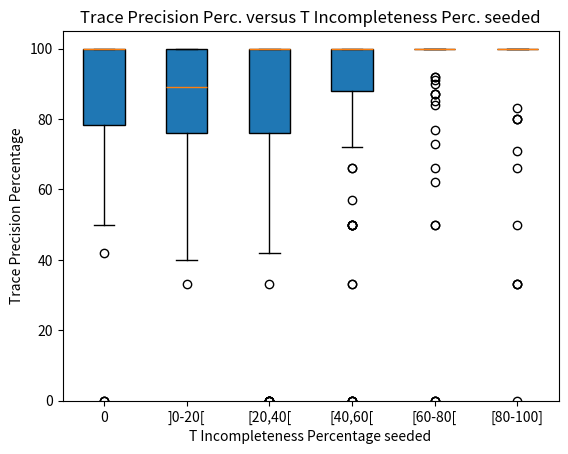

Here is the Python script that generated this plot: (Note: this script raises an exception after producing the figure.)
import matplotlib.pyplot as plt

value1=[83, 100, 76, 0, 83, 92, 95, 66, 83, 66, 84, 100, 50, 100, 100, 100, 100, 100, 100, 100, 100, 100, 50, 75, 100, 100, 100, 100, 100, 100, 100, 100, 100, 100, 0, 100, 100, 100, 100, 100, 100, 100, 100, 93, 80, 75, 42, 93, 82, 100, 70, 64, 79, 100, 100, 66, 0, 85, 60, 100, ]
value2=[66, 83, 66, 80, 92, 64, 100, 83, 50, 66, 50, 76, 83, 92, 100, 95, 76, 82, 83, 71, 100, 100, 100, 100, 100, 100, 75, 100, 100, 100, 100, 50, 100, 100, 50, 100, 100, 100, 100, 100, 100, 100, 100, 100, 100, 100, 50, 100, 100, 80, 82, 100, 88, 40, 80, 33, 93, 85, 66, 100, 87, 70, 100, 78, 64, 100, 82, 100, 90, 61, 80, 93, 77, 93, 80, 100, 60, 85, 75, 85, ]
value3=[82, 100, 0, 100, 69, 80, 100, 100, 50, 100, 100, 100, 100, 50, 66, 50, 80, 0, 80, 50, 80, 100, 100, 66, 100, 100, 100, 100, 100, 100, 100, 0, 100, 100, 100, 100, 100, 100, 100, 100, 0, 100, 100, 100, 100, 100, 100, 100, 0, 100, 100, 100, 100, 100, 100, 100, 100, 100, 100, 100, 100, 0, 100, 100, 100, 100, 100, 100, 100, 100, 100, 100, 100, 100, 100, 100, 100, 0, 100, 100, 77, 50, 72, 62, 50, 88, 73, 55, 84, 100, 100, 66, 92, 100, 86, 50, 92, 86, 81, 66, 100, 73, 42, 100, 100, 95, 85, 82, 78, 92, 100, 100, 92, 100, 84, 100, 80, 33, 0, 100, 66, 71, 66, 0, ]
value4=[100, 90, 88, 100, 50, 83, 94, 50, 0, 88, 77, 0, 82, 88, 66, 100, 100, 0, 94, 50, 83, 72, 90, 100, 100, 100, 0, 57, 81, 100, 100, 100, 100, 0, 100, 100, 100, 100, 100, 100, 100, 100, 100, 100, 100, 100, 100, 100, 100, 100, 100, 100, 100, 100, 100, 100, 100, 100, 100, 100, 100, 100, 100, 100, 100, 100, 100, 100, 100, 100, 100, 100, 100, 100, 100, 100, 100, 100, 100, 100, 0, 100, 100, 100, 100, 100, 100, 100, 100, 100, 100, 100, 100, 100, 100, 100, 100, 100, 100, 100, 86, 77, 94, 95, 72, 33, 100, 66, 100, 50, 33, 75, 84, 100, 76, 50, 92, 100, 50, 100, ]
value5=[100, 100, 100, 100, 100, 85, 100, 100, 100, 66, 62, 100, 100, 100, 100, 0, 100, 100, 100, 100, 100, 100, 100, 0, 100, 100, 100, 100, 100, 100, 100, 100, 100, 100, 100, 100, 100, 100, 100, 100, 100, 100, 100, 0, 100, 100, 100, 100, 100, 100, 100, 100, 100, 100, 100, 100, 87, 100, 77, 100, 84, 100, 73, 87, 90, 91, 87, 50, 100, 92, 92, 100, 0, 50, 100, 100, 100, 100, ]
value6=[100, 100, 100, 80, 100, 100, 100, 100, 100, 100, 80, 100, 100, 83, 100, 100, 100, 100, 100, 100, 100, 100, 100, 100, 100, 0, 100, 100, 100, 100, 100, 100, 100, 100, 100, 100, 100, 66, 100, 80, 33, 33, 100, 100, 100, 100, 71, 33, 50, 100, ]

box_plot_data=[value1,value2,value3,value4, value5, value6]
plt.boxplot(box_plot_data,patch_artist=True,labels=['0',']0-20[','[20,40[','[40,60[','[60-80[', '[80-100]'])
#T->E INCOMPLETENESS 
plt.title('Trace Precision Perc. versus T Incompleteness Perc. seeded')
plt.ylim(0, 105)
plt.xlabel('T Incompleteness Percentage seeded')
plt.ylabel('Trace Precision Percentage')
plt.savefig('./BoxPlotsPaper2IncompletenessSeedingOldFormulas/TracePrecisionVsTIncompleteness')
plt.show()

value1=[100, 100, 99, 100,  100, 99, 99, 98, 99, 99, 100, 99, 100, 99, 99,  99, 100, 100, 100, 100, 100, 100, 100, 98,  96, 100,  100, 100, 100, 100, 100, 100, 100, 97, 97, 100, 100, 100, 100,  100, 100, 100, 98, 100,  98, 100, 100, 100,  100, 100, 98, 98,  100,  100, 97, 96, 97, 98, 100,  100,  99, 100, 100, 100,  100,  100, 100, 100, 99,  100,  100, 96,  100,  100,  96,  100,  100,  100,  89,  96, 85, 96,  100,  100, 89, ]
value2=[99, 99, 100, 99, 99, 99, 99, 100, 99, 100, 99, 99, 99, 99, 99, 98, 99, 99, 99,  99, 99, 100, 100, 100, 100, 97, 100,  96, 100, 100, 100, 100, 100, 100, 100, 98, 100, 97, 100, 100, 100, 100, 100, 100, 100, 100, 100, 98, 100, 100, 100, 97, 100, 100, 97, 96, 98, 96, 97, 98, 100, 100, 98, 100, 100, 98, 100, 100, 98, 100, 97, 100, 100, 98, 100, 97, 100, 100, 96, 85, 96, 85, ]
value3=[99,  99, 100, 100, 98, 99, 99, 100, 100, 99,  99, 100, 98, 100, 100, 100,  99, 100, 99,  99, 100, 100,  99, 100,  100, 99, 100, 100, 99, 100,  99,  99,  100, 98, 100,  100, 100, 100, 100, 97, 97, 100,  100, 100,  98, 100, 98, 100, 100, 97, 97, 100, 100, 98, 98,  96, 100,  100,  100, 100, 98,  98, 100, 100, 100,  100, 98, 100, 100, 100, 97, 100, 100,  100, 100, 100, 100,  97, 97, 100, 100, 100, 100, 100, 100, 100, 100,  96, 100, 100,  100, 100, 98,  100,  98, 100, 100, 100, 100, 100, 100, 100, 100, 98, 96,  100, 100, 99, 99, 97, 100, 100, 99, 100, 100, 100, 97, 100, 99, 99, 98, 98,  100, 99, 99, 98, 97, 96, 97, 100, 98, 98, 99, 97, 97, 100,  100, 99, 97, 100, 99, 99,  97, 85, 96,  100,  96, 93,  89,  96,  89, 89, 93,  96,  96, 85,  96,  89,  91, 93, 96,  91,  96,  96,  100, ]
value4=[ 99, 99,  99,  99, 99, 99, 99, 99, 98, 98, 99, 100, 99, 98, 100, 99, 98, 99, 99, 100, 100, 98, 99, 99,  100, 98, 99, 99, 100,  100, 99, 100, 99, 99, 100, 100, 100, 100,  100,  98,  96, 100, 100, 100, 97,  100,  98, 100, 100, 100,  98, 100,  100, 100,  100, 100, 100,  100, 100,  100, 100,  98, 100, 100,  100, 100, 100, 100,  100, 100,  100, 100,  100, 100, 100,  100,  100, 100, 100,  100, 100,  100, 100, 100, 100,  100,  98,  100, 100, 97,  100, 100,  98, 100, 100, 100, 100, 100,  100, 98,  96, 100, 100, 100, 100, 98, 100, 100, 100, 100, 100, 100, 97, 97, 100, 100, 100, 100, 100, 100, 100, 100, 97,  100, 100, 100, 100,  100,  96, 100, 100, 100, 98, 100,  100, 98, 98, 98, 98, 97, 96, 100, 99, 99,  100, 99, 96, 99, 98, 100, 97, 96, 98,  91,  97,  91,  97, 93,  100,  100,  97,  96,  100,  96, 93,  96,  100,  89,  97,  90,  100,  89,  96,  100,  97, 81,  97,  96,  90,  91,  97, ]
value5=[100, 98, 100, 99, 100,  99,  100, 99,  99, 98,  99,  98,  99, 100,  99, 99, 98, 99,  99,  99, 100, 99, 99,  100, 99,  98, 100, 98, 100,  99, 99, 99,  99, 100, 100, 100, 100,  100, 100, 100, 100, 100,  100,  100,  98,  100,  96, 100, 100,  100,  100, 100,  100, 100, 100, 100, 100, 100,  97,  100,  100,  100, 100,  100, 100, 100,  100, 100,  97,  100, 100,  100,  98, 100, 100,  100, 100,  100,  100,  98,  100,  100, 100,  98,  100, 98,  96,  100, 100, 100,  100,  100,  100,  98,  98,  100, 100, 100, 100, 100, 100,  100,  100,  100,  100, 97,  100,  100, 100,  98, 100, 97,  100,  100, 99, 97, 97,  100, 97, 96, 99,  100, 98,  100, 98, 98, 98, 95, 100,  100, 98, 98, 100,  100, 96,  100,  100,  90,  100, 85,  97, 80, 90,  81,  100,  96,  100, 93,  93,  100,  90,  100,  97,  100,  100,  97,  100,  93, 90, ]
value6=[ 100, 98,  100, 99, 100, 98,  99,  100, 99,  97,  100,  100, 99, 99,  100,  99, 100,  99,  100,  100, 99, 99,  98,  99,  100, 99,  99,  99,  100,  100,  99,  100, 99,  99,  100,  99, 99,  100, 98,  100,  100, 100,  100,  100, 100,  100, 100,  100, 100, 100, 100, 100,  100, 100, 100,  100,  100,  100,  100,  97,  100,  100,  96,  100,  100,  100, 100, 100,  96, 100,  100,  100, 100, 100,  100,  100, 100, 100,  100,  100,  100,  100,  100,  100,  100, 100, 100,  100,  97,  100,  100,  100, 100,  100,  98,  100, 100, 97,  100, 100,  98,  100,  100,  100,  99, 98,  100,  100, 97,  100,  99, 100,  100,  100,  100,  99, 98,  100,  99,  100,  100,  95,  100,  99, 98,  100,  100,  100,  99, 100, 98,  100,  100,  100,  99,  100,  100,  100,  95,  95,  100,  99, 100,  100,  100,  100, 96,  100,  99, 100,  100,  100,  100, 96,  100,  99,  98,  99,  100,  100,  100,  99, 98,  100,  100,  93,  100,  100,  90,  100,  100,  100,  100,  100,  100,  100,  100,  100,  90,  100,  100,  93,  100,  100, 75,  90,  100,  100,  100,  100,  100, 81,  93, ]

box_plot_data=[value1,value2,value3,value4, value5, value6]
plt.boxplot(box_plot_data,patch_artist=True,labels=['0',']0-20[','[20,40[','[40,60[','[60-80[', '[80-100]'])
#T->E INCOMPLETENESS 
plt.title('NoTrace Precision Perc. versus T Incompleteness Perc. seeded')
plt.ylim(0, 105)
plt.xlabel('T Incompleteness Percentage seeded')
plt.ylabel('NoTrace Precision Percentage')
plt.savefig('./BoxPlotsPaper2IncompletenessSeedingOldFormulas/NoTracePrecisionVsTIncompleteness')
plt.show()


value1=[100, 100, 76, 93, 81, 74, 83, 62, 100, 91, 100, 50, 12, 100, 100, 100, 100, 100, 100, 100, 50, 100, 100, 100, 100, 100, 100, 100, 75, 66, 100, 100, 100, 100, 100, 50, 100, 100, 100, 100, 100, 93, 94, 84, 37, 82, 86, 100, 100, 100, 100, 100, 100, 80, 0, 85, 75, 25, ]
value2=[80, 62, 100, 70, 81, 81, 12, 100, 71, 100, 50, 76, 93, 81, 57, 73, 76, 93, 62, 66, 100, 100, 100, 100, 66, 100, 100, 100, 100, 100, 100, 100, 100, 50, 100, 66, 100, 100, 100, 100, 100, 100, 100, 100, 100, 50, 100, 100, 100, 84, 100, 100, 80, 28, 93, 28, 82, 85, 100, 100, 93, 100, 100, 93, 100, 100, 86, 100, 75, 100, 100, 93, 100, 82, 100, 100, 75, 85, 75, 85, ]
value3=[93, 100, 60, 81, 85, 100, 100, 50, 100, 47, 100, 100, 100, 100, 50, 100, 100, 50, 100, 100, 71, 100, 50, 100, 100, 100, 100, 75, 66, 100, 100, 50, 100, 100, 75, 66, 100, 50, 50, 100, 100, 50, 100, 100, 50, 100, 100, 100, 75, 100, 100, 100, 100, 100, 66, 100, 100, 100, 100, 100, 100, 100, 100, 100, 100, 50, 100, 100, 100, 100, 100, 100, 100, 93, 37, 100, 71, 66, 66, 100, 100, 94, 100, 100, 100, 81, 100, 95, 66, 92, 81, 90, 80, 88, 73, 37, 75, 100, 90, 93, 87, 81, 80, 100, 75, 75, 100, 95, 75, 80, 50, 0, 25, 50, 71, 50, 0, ]
value4=[40, 69, 88, 25, 50, 62, 61, 25, 72, 53, 93, 50, 75, 66, 100, 61, 71, 83, 57, 75, 57, 100, 80, 66, 90, 100, 100, 100, 100, 100, 100, 50, 100, 100, 100, 100, 100, 100, 100, 100, 100, 100, 100, 100, 100, 100, 100, 100, 100, 100, 100, 100, 100, 100, 100, 100, 100, 50, 100, 100, 100, 100, 100, 100, 50, 100, 100, 100, 100, 50, 100, 100, 100, 100, 100, 66, 50, 100, 100, 100, 100, 100, 100, 100, 100, 50, 100, 100, 100, 100, 100, 100, 50, 100, 81, 89, 85, 88, 66, 14, 100, 80, 50, 66, 14, 75, 73, 100, 76, 25, 76, 33, 33, 25, ]
value5=[100, 50, 100, 80, 100, 75, 10, 100, 80, 20, 62, 100, 50, 66, 85, 14, 100, 40, 25, 100, 100, 100, 100, 100, 100, 100, 100, 100, 100, 100, 100, 100, 100, 100, 100, 100, 100, 100, 100, 100, 100, 100, 50, 100, 100, 100, 100, 100, 100, 100, 50, 100, 100, 63, 50, 58, 64, 68, 61, 91, 63, 75, 84, 77, 20, 100, 81, 81, 100, 0, 33, 50, 25, 50, 25, ]
value6=[18, 28, 100, 33, 37, 25, 14, 100, 25, 80, 40, 44, 50, 33, 100, 100, 100, 100, 100, 100, 100, 100, 100, 100, 100, 100, 100, 100, 100, 100, 100, 100, 100, 50, 100, 71, 25, 100, 50, 20, 100, 70, 100, 27, 100, 41, 33, 20, 66, ]

box_plot_data=[value1,value2,value3,value4, value5, value6]
plt.boxplot(box_plot_data,patch_artist=True,labels=['0',']0-20[','[20,40[','[40,60[','[60-80[', '[80-100]'])
#T->E INCOMPLETENESS 
plt.title('Trace Recall Perc. versus T Incompleteness Perc. seeded')
plt.ylim(0, 105)
plt.xlabel('T Incompleteness Percentage seeded')
plt.ylabel('Trace Recall Percentage')
plt.savefig('./BoxPlotsPaper2IncompletenessSeedingOldFormulas/TraceRecallVsTIncompleteness')
plt.show()

value1=[99, 100, 99,  99,  100, 99, 99, 99, 99, 99, 99, 99, 100, 99, 100,  100, 100, 100, 100, 100, 100, 100, 100, 100,  100, 97,  100, 98, 100, 100, 100, 100, 100, 100, 100, 100, 100, 100,  94,  100, 100, 100, 100, 100,  100, 100, 100, 100,  100, 100, 98, 95,  100,  100, 96, 97, 99, 98, 100,  100,  100, 97, 97, 97,  100,  100, 100, 100, 99,  100,  100, 96,  100,  100,  100,  100,  100,  100,  100,  100, 85, 93,  100,  100, 100, ]
value2=[99, 99, 99, 99, 99, 99, 100, 99, 99, 99, 99, 99, 99, 99, 100, 99, 99, 99, 99,  100, 99, 100, 100, 100, 100, 100, 100,  100, 98, 100, 100, 100, 100, 97, 100, 100, 97, 100, 100, 100, 100, 100, 100, 100, 100, 100, 100, 100, 97, 100, 100, 97, 97, 100, 98, 98, 95, 97, 99, 98, 98, 100, 97, 97, 100, 95, 97, 100, 98, 100, 99, 97, 97, 98, 97, 99, 98, 100, 93, 85, 96, 85, ]
value3=[99,  100, 100,  99, 100, 99, 99, 100, 100, 99,  100, 100, 100, 100, 100, 99,  100, 99, 99,  100, 99,  99,  100, 99,  100, 99, 99, 100, 100, 99,  100,  100,  100, 100, 100,  100, 100, 100, 100, 100, 100,  94,  100, 100,  100, 100, 100, 100, 100, 100, 100, 100,  94, 100, 100,  100, 100,  100,  100, 100, 100,  100, 100, 100,  96,  100, 100, 100, 100, 100, 100, 100, 100,  100, 100, 100, 100,  100, 100, 100,  94, 100, 100, 100, 100, 100, 100,  100, 100, 100,  100, 100, 100,  100,  100, 100, 100, 100, 100, 100,  94, 100, 100, 95, 98,  100, 98, 98, 99, 99, 98, 98, 98, 100, 100, 97, 99, 100, 98, 99, 98, 99,  100, 98, 99, 100, 97, 97, 100, 100, 99, 96, 98, 97, 99, 100,  100, 100, 99, 100, 98, 100,  100, 85, 93,  100,  100, 96,  100,  100,  100, 100, 96,  100,  100, 85,  100,  100,  100, 96, 96,  100,  100,  100,  100, ]
value4=[ 100, 100,  100,  100, 99, 99, 100, 99, 99, 99, 99,  99, 99, 99,  99, 99, 99, 99, 100, 100,  99, 99, 99, 99,  100, 99, 99, 100, 100,  100, 100,  99, 99, 99, 100, 100, 100, 100,  100,  100,  100,  97, 100, 100, 100,  100,  100, 100, 100, 100,  100, 100,  100, 100,  100, 100, 100,  100, 100,  100, 100,  100, 100, 100,  100, 100, 100, 100,  100, 100,  100, 100,  100, 100, 100,  100,  100, 100, 100,  100, 100,  100, 100, 100, 100,  100,  100,  100, 100, 100,  100, 100,  100, 100, 100, 100, 100, 100,  100, 100,  100, 100, 100, 100, 100, 100, 100, 100, 100, 100, 100,  97, 100, 100, 100, 100, 100, 100, 100, 100, 100, 100, 100,  100, 100, 100, 100,  100,  100, 100, 100, 100, 100, 100,  100, 99, 96, 99, 99, 98, 98, 100, 99, 100,  100, 99, 98, 99, 99, 100, 97, 98, 99,  100,  100,  100,  100, 100,  100,  100,  100,  100,  100,  100, 96,  100,  100,  100,  100,  100,  100,  100,  100,  100,  100, 100,  100,  100,  100,  100,  100, ]
value5=[100, 100, 100, 100, 100,  100,  100, 99,  100, 100,  100,  100,  100, 100,  100, 100, 99, 99,  100,  100, 100, 100, 100,  100, 100,  100,  99, 100, 100,  100, 100, 100,  100, 100, 100, 100,  96,  100, 100, 100, 100, 100,  100,  100,  100,  100,  100, 100, 100,  100,  100, 100,  100, 100, 100, 100, 100, 100,  100,  100,  100,  100, 100,  100, 100, 100,  100, 100,  100,  100, 100,  100,  100, 100, 100,  100,  98,  100,  100,  100,  100,  100, 100,  100,  100, 100,  100,  100, 100, 100,  100,  100,  100,  100,  100,  100, 100, 100, 100, 100, 100,  100,  100,  100,  100, 100,  100,  100, 100,  100, 100, 99,  100,  100, 100, 98, 100,  100, 98, 100, 98,  100, 99,  100, 99, 99, 99, 98, 100,  100, 99, 99, 100,  100, 96,  100,  100,  100,  100, 92,  100, 100, 100,  100,  100,  100,  100, 100,  100,  100,  100,  100,  100,  100,  100,  100,  100,  100, 100, ]
value6=[ 100, 100,  100, 100, 100, 99,  100,  100, 100,  100,  100,  100, 100, 100,  100,  100, 100,  100,  100,  100, 100, 100,  100,  100,  100, 99,  100,  100,  100,  100,  100,  100, 100,  100,  100,  100, 100,  100, 99,  100,  100, 100,  100,  100, 100,  100, 100,  100, 100, 100, 100, 100,  100, 100, 100,  100,  100,  100,  100,  100,  100,  100,  100,  100,  100,  100, 100, 100,  100,  97,  100,  100, 100, 100,  100,  100, 100, 100,  100,  100,  100,  100,  100,  100,  100, 100, 100,  100,  100,  100,  100,  100, 100,  100,  100,  100, 100, 100,  100, 100,  100,  100,  100,  100,  100, 100,  100,  100, 99,  100,  100, 100,  100,  100,  100,  100, 99,  100,  100,  100,  100,  100,  100,  100, 99,  100,  100,  100,  100, 99, 100,  100,  100,  100,  100,  100,  100,  100,  100,  100,  100,  100, 100,  100,  100,  100, 100,  100,  100, 100,  100,  100,  100, 99,  100,  100,  100,  100,  100,  100,  100,  100, 98,  100,  100,  100,  100,  100,  100,  100,  100,  100,  100,  100,  100,  100,  100,  100,  100,  100,  100,  100,  100,  100, 92,  100,  100,  100,  100,  100,  100, 100,  100, ]

box_plot_data=[value1,value2,value3,value4, value5, value6]
plt.boxplot(box_plot_data,patch_artist=True,labels=['0',']0-20[','[20,40[','[40,60[','[60-80[', '[80-100]'])
#T->E INCOMPLETENESS 
plt.title('NoTrace Recall Perc. versus T Incompleteness Perc. seeded')
plt.ylim(0, 105)
plt.xlabel('T Incompleteness Percentage seeded')
plt.ylabel('NoTrace Recall Percentage')
plt.savefig('./BoxPlotsPaper2IncompletenessSeedingOldFormulas/NoTraceRecallVsTIncompleteness')
plt.show()

#N->E INCOMPLETENESS 


value1=[83, 100, 76, 0, 83, 92, 95, 66, 83, 66, 84, 100, 50, 100, 100, 100, 100, 100, 100, 100, 100, 100, 50, 75, 100, 100, 100, 100, 100, 100, 100, 100, 100, 100, 0, 100, 100, 100, 100, 100, 100, 100, 100, 93, 80, 75, 42, 93, 82, 100, 70, 64, 79, 100, 100, 66, 0, 85, 60, 100, ]
value2=[0, 92, 100, 83, 86, 66, 84, 50, 100, 50, 100, 50, 83, 50, 100, 92, 83, 100, 76, 0, 92, 100, 83, 66, 100, 84, 77, 96, 66, 100, 50, 100, 100, 100, 0, 100, 100, 100, 100, 100, 100, 100, 100, 100, 100, 100, 100, 100, 100, 100, 100, 50, 100, 100, 0, 66, 100, 100, 100, 100, 100, 100, 100, 100, 100, 100, 100, 100, 100, 100, 100, 100, 100, 100, 100, 100, 100, 100, 100, 100, 100, 100, 100, 100, 100, 0, 100, 100, 100, 100, 100, 100, 100, 80, 42, 100, 42, 66, 82, 64, 0, 42, 70, 64, 93, 100, 70, 80, 82, 64, 78, 93, 100, 66, 79, 79, 100, 100, 79, 100, 66, 0, 0, 0, 0, 85, ]
value3=[50, 85, 50, 0, 75, 92, 66, 84, 0, 95, 66, 73, 100, 83, 100, 92, 73, 75, 66, 50, 77, 75, 100, 83, 93, 75, 100, 100, 100, 75, 100, 100, 100, 100, 100, 50, 50, 60, 60, 100, 100, 85, 100, 100, 100, 100, 100, 100, 100, 100, 100, 100, 100, 100, 100, 100, 100, 100, 100, 100, 100, 50, 50, 100, 100, 75, 66, 50, 100, 100, 100, 75, 100, 83, 0, 100, 100, 100, 100, 100, 100, 100, 75, 100, 100, 75, 100, 100, 100, 100, 100, 100, 100, 100, 0, 90, 93, 60, 100, 80, 100, 93, 76, 70, 100, 66, 94, 42, 100, 66, 100, 100, 100, 70, 100, 80, 93, 70, 42, 60, 60, 75, 85, 66, 0, ]
value4=[75, 100, 77, 66, 70, 70, 50, 93, 70, 80, 95, 86, 95, 85, 75, 50, 76, 77, 80, 53, 57, 100, 100, 100, 100, 75, 40, 100, 100, 100, 66, 66, 40, 100, 100, 0, 100, 100, 50, 75, 100, 100, 100, 100, 75, 100, 100, 100, 100, 100, 25, 100, 33, 88, 100, 75, 100, 80, 100, 80, 33, 60, 100, 100, 60, 66, 100, 100, 100, 100, 73, 79, 50, 66, 90, 72, 64, 80, 64, 100, 66, 100, 77, 92, 76, 100, 80, 100, 66, 66, 94, 100, 42, 66, 57, 75, 85, 89, 0, 100, 60, 66, 75, 0, 75, ]
value5=[96, 33, 75, 25, 58, 50, 75, 96, 62, 85, 50, 77, 85, 66, 70, 100, 50, 66, 75, 66, 0, 92, 68, 35, 50, 75, 0, 93, 66, 50, 40, 0, 75, 60, 100, 66, 100, 80, 100, 88, 100, 100, 83, 70, 100, 100, 100, 100, 75, 60, 40, 100, 100, 60, 100, 60, 100, 0, 100, 50, 66, 100, 100, 14, 0, 81, 100, 42, 50, 100, 60, 66, 100, 100, 100, 0, 100, 100, 100, 83, 100, 100, 100, 100, 77, 100, 0, 62, 66, 0, 93, 72, 0, 68, 93, 73, 100, 57, 73, 41, 93, 91, 69, 30, 73, 66, 0, 80, 0, 37, 100, 62, 100, 75, 69, 66, 66, 85, 66, 33, 0, 81, 33, 33, 0, 100, 0, 50, ]
value6=[66, 75, 67, 96, 55, 65, 20, 70, 70, 68, 65, 50, 93, 66, 75, 42, 64, 33, 27, 50, 72, 75, 85, 63, 71, 60, 25, 88, 75, 50, 100, 100, 50, 60, 100, 100, 50, 100, 100, 44, 0, 100, 87, 100, 100, 100, 75, 100, 100, 100, 100, 35, 28, 66, 100, 100, 100, 100, 100, 100, 100, 100, 75, 100, 83, 100, 90, 100, 100, 100, 100, 75, 25, 60, 36, 100, 100, 50, 100, 50, 100, 100, 100, 100, 100, 33, 50, 100, 100, 100, 45, 50, 100, 33, 64, 100, 50, 86, 63, 42, 80, 100, 0, 80, 70, 93, 100, 59, 0, 56, 59, 50, 0, 60, 0, 78, 85, 0, 65, 63, 33, 88, 64, 86, 93, 73, 100, 0, 50, 25, 75, 25, 80, 100, 33, 90, 50, 81, 71, 50, 0, 71, 33, 81, 71, ]

box_plot_data=[value1,value2,value3,value4, value5, value6]
plt.boxplot(box_plot_data,patch_artist=True,labels=['0',']0-20[','[20,40[','[40,60[','[60-80[', '[80-100]'])
plt.ylim(0, 105)# Add title and axis names
plt.title('Trace Precision Perc. versus N Incompleteness Perc. seeded')
plt.xlabel('N Incompleteness Percentage seeded')
plt.ylabel('Trace Precision Percentage')
plt.savefig('./BoxPlotsPaper2IncompletenessSeedingOldFormulas/TracePrecisionVsNIncompleteness')
plt.show()

value1=[100, 100, 99, 100,  100, 99, 99, 98, 99, 99, 100, 99, 100, 99, 99,  99, 100, 100, 100, 100, 100, 100, 100, 98,  96, 100,  100, 100, 100, 100, 100, 100, 100, 97, 97, 100, 100, 100, 100,  100, 100, 100, 98, 100,  98, 100, 100, 100,  100, 100, 98, 98,  100,  100, 97, 96, 97, 98, 100,  100,  99, 100, 100, 100,  100,  100, 100, 100, 99,  100,  100, 96,  100,  100,  96,  100,  100,  100,  89,  96, 85, 96,  100,  100, 89, ]
value2=[100, 99, 99, 100, 99, 100, 100, 100, 100, 99, 100, 99,  100, 100, 99, 99, 99,  99, 100, 100, 98, 100, 99, 99, 99, 100, 100,  100, 100, 100, 99, 99,  99, 100, 100, 100, 100, 100, 100, 100, 100, 100, 100,  100, 100, 100, 100, 97, 100, 100, 100, 100,  100, 97, 100, 100, 100, 100, 100, 97, 100, 100, 100, 100, 100, 100, 100, 100, 97, 100,  100, 97, 100, 100, 100, 100, 100, 97, 100, 100, 100, 100, 100, 100, 100, 100, 100, 97, 100, 100,  97, 100, 100, 100, 97, 100, 100, 100, 100,  95, 100,  100, 100, 99, 96, 100,  100, 96, 99,  100,  100,  100, 98, 100,  100,  100, 100, 96,  100, 100, 100, 98,  100, 100,  99, 100, 100,  100, 98, 100, 98, 97, 100, 99, 98, 100, 100,  100, 100, 100,  100, 100, 99,  100,  100, 96,  100,  89, 96,  100,  89,  100,  100,  100,  96,  100,  96,  89, 96,  100,  100,  88,  100,  100,  100,  100,  100, 96,  96,  100,  100, 80,  100, ]
value3=[100, 99, 99,  99, 100, 99,  99,  100, 99, 100, 99, 100, 98, 100, 99, 99, 100, 100, 99, 100, 100, 100, 100, 100, 100, 100, 99, 99, 98, 100, 100, 100,  100, 100, 100, 100, 100, 100, 100, 96, 100, 100,  100,  97, 100, 100, 100, 100, 100, 100, 100, 100, 100, 100,  100, 100, 100, 100,  100, 100, 97, 100,  100, 100, 100, 97, 100, 100, 100, 100, 100, 100, 100, 100, 100, 100, 97, 100,  97, 100,  100, 100,  100, 100, 100, 96, 100, 100, 100, 94, 100, 100, 100, 96, 100,  100, 100, 100, 100,  100, 100, 100,  100, 100, 100, 100, 100, 100, 100, 100, 99, 97, 100, 100,  100, 98, 100, 99, 98,  100, 100, 100, 99, 98,  100, 95, 100,  99, 100, 100,  100,  100, 100, 100,  100,  100, 100,  100,  100, 100, 98, 97,  99, 100,  100, 95,  100,  94,  100,  83, 95,  95, 95,  96,  100,  100, 95,  100,  100,  95, 85,  100,  88, 100, 96,  100,  96, ]
value4=[100, 100, 99, 100, 100, 100, 99, 100, 98,  100, 99, 99, 99, 98, 99, 100,  100, 99, 98,  100, 100, 99, 100, 90, 100, 100,  100, 100, 100, 100, 100,  100, 100, 100, 100, 96, 96, 100,  100, 100, 96, 100, 100,  100,  100, 100, 96, 100, 100, 100,  100, 100, 100, 100, 100, 100,  100, 100, 100, 100, 100, 100, 100, 100, 100, 95, 100, 100, 100, 96, 100,  100, 100, 100, 100, 100, 100, 100, 100,  100, 100,  100, 100, 100, 100, 100, 100, 98, 100, 100, 100,  100, 95, 100, 100, 100, 98,  100, 98, 97, 100, 100, 100, 100,  100,  100,  100, 100,  100, 98, 100,  100,  100, 94,  100, 100, 100, 100,  99, 100,  100,  100,  100,  93, 83,  100,  100,  100,  100,  100,  100, 100,  100, 75,  100,  100, 80,  100,  100,  100,  100,  100, 100, 90,  100,  100,  92,  100,  100,  100, 94,  100, 93,  100, ]
value5=[100, 100, 97, 99, 100, 100, 100, 99, 100, 99, 100, 99, 98, 100,  99, 100, 100, 100, 100, 98, 100,  100, 100, 99, 100, 100, 100, 100, 100, 99, 100, 99, 99, 100,  100, 99, 100, 98, 100, 100,  95, 100, 100, 100, 100, 100, 93, 100, 100, 100, 100, 100, 100, 100, 100, 100, 100, 90, 100, 100,  91, 100,  100, 100, 100, 100, 100,  100, 100, 100, 94, 100, 100, 100, 100, 100, 100, 100, 100,  91,  100, 100, 100, 100, 100, 100, 100, 100, 100, 100, 100, 100, 100, 100, 100, 100, 98, 96,  100,  100,  100, 100, 100,  100, 100,  100,  100, 100, 98, 100,  100, 100, 100, 100,  100, 98,  100,  100, 96, 100, 98, 100,  100, 95, 100,  100, 100, 100, 100,  100,  100, 100,  100, 96, 100, 100,  100, 100, 100,  100, 98, 100,  100,  100, 100,  100,  100,  100,  100, 50, 100,  100,  100, 100, 50, 100,  100,  100, 100,  91, 100, 100,  100,  100, 100,  100,  100, 100, 0, ]
value6=[100,  100, 100,  100, 100, 99, 100, 94, 100,  100, 100, 100,  100, 100,  100, 100, 100, 100, 100, 100, 100, 100, 100, 100,  100, 100, 100, 100, 100, 100,  100, 99, 100, 100, 99, 98, 100, 100, 100, 100, 100, 100, 100, 100,  100, 100, 100, 100, 100, 100, 100, 100, 100, 100, 100, 100, 100, 100, 100, 100, 100, 100, 100, 100, 100, 100, 100,  100, 100, 100, 100, 100, 100,  100, 100, 100, 100, 100, 100, 100, 100,  100, 100, 100, 100, 100, 100, 100,  100,  100, 100, 100, 100,  100, 100, 100, 100, 100, 100, 100, 100, 100,  100,  100,  100,  100, 95,  100,  100, 100, 100,  100, 100, 100, 100,  100, 100,  100,  100, 100, 100, 100, 93,  100, 89, 100,  100, 100, 100, 100, 100, 100, 100, 100, 100, 100, 96, 100, 100, 100, 100, 100, 93,  100,  100,  100, 100, 96,  100, 100, 100,  100, 100,  100, 66, 100,  100,  100, 100, 100, 100, 100, 100,  100, 100, 0, 100,  100, 100, 100,  100,  100,  100, 100,  100, ]

box_plot_data=[value1,value2,value3,value4, value5, value6]
plt.boxplot(box_plot_data,patch_artist=True,labels=['0',']0-20[','[20,40[','[40,60[','[60-80[', '[80-100]'])
plt.ylim(0, 105)# Add title and axis names
plt.title('NoTrace Precision Perc. versus N Incompleteness Perc. seeded')
plt.xlabel('N Incompleteness Percentage seeded')
plt.ylabel('NoTrace Precision Percentage')
plt.savefig('./BoxPlotsPaper2IncompletenessSeedingOldFormulas/NoTracePrecisionVsNIncompleteness')
plt.show()

value1=[100, 100, 76, 93, 81, 74, 83, 62, 100, 91, 100, 50, 12, 100, 100, 100, 100, 100, 100, 100, 50, 100, 100, 100, 100, 100, 100, 100, 75, 66, 100, 100, 100, 100, 100, 50, 100, 100, 100, 100, 100, 93, 94, 84, 37, 82, 86, 100, 100, 100, 100, 100, 100, 80, 0, 85, 75, 25, ]
value2=[92, 16, 100, 86, 100, 100, 100, 100, 50, 100, 50, 100, 50, 12, 81, 100, 100, 76, 81, 16, 62, 100, 100, 100, 100, 92, 83, 100, 100, 100, 100, 100, 100, 100, 100, 100, 100, 100, 100, 50, 100, 100, 100, 100, 50, 100, 100, 100, 100, 100, 66, 100, 100, 100, 100, 100, 100, 100, 75, 100, 50, 100, 100, 100, 100, 100, 66, 100, 100, 100, 100, 100, 100, 100, 100, 100, 50, 100, 100, 100, 100, 50, 100, 100, 100, 100, 100, 100, 97, 37, 100, 37, 80, 90, 100, 37, 100, 100, 93, 100, 100, 100, 86, 100, 94, 82, 100, 80, 86, 100, 100, 100, 100, 100, 80, 0, 0, 0, 0, 85, ]
value3=[100, 92, 50, 85, 86, 100, 91, 74, 100, 91, 16, 100, 100, 86, 100, 100, 100, 100, 100, 100, 100, 93, 87, 81, 100, 100, 100, 100, 100, 100, 100, 100, 100, 50, 100, 100, 100, 100, 100, 100, 100, 100, 100, 100, 100, 100, 100, 100, 100, 100, 50, 100, 100, 100, 75, 100, 100, 100, 100, 100, 100, 100, 100, 100, 100, 50, 100, 100, 100, 100, 100, 83, 100, 100, 33, 100, 100, 100, 75, 100, 100, 100, 100, 100, 100, 100, 100, 100, 100, 100, 100, 96, 87, 100, 100, 94, 100, 93, 90, 100, 100, 80, 97, 37, 100, 100, 100, 100, 100, 100, 100, 94, 87, 100, 37, 75, 75, 75, 94, 100, 0, ]
value4=[100, 100, 89, 100, 100, 100, 50, 100, 82, 94, 95, 95, 82, 75, 100, 25, 79, 100, 88, 100, 66, 100, 100, 100, 100, 100, 100, 100, 100, 100, 66, 80, 100, 100, 80, 100, 100, 50, 100, 100, 100, 100, 100, 100, 100, 100, 100, 100, 100, 100, 100, 100, 100, 100, 75, 100, 100, 100, 80, 100, 100, 100, 100, 100, 100, 100, 100, 100, 100, 100, 100, 100, 100, 97, 100, 100, 100, 90, 100, 100, 100, 97, 97, 90, 100, 100, 100, 100, 100, 94, 100, 37, 100, 100, 100, 100, 94, 33, 75, 100, 75, 0, 75, ]
value5=[100, 100, 88, 50, 100, 100, 100, 96, 100, 85, 100, 89, 75, 100, 100, 100, 100, 100, 75, 100, 96, 100, 100, 100, 100, 96, 100, 50, 50, 85, 100, 25, 100, 100, 100, 100, 100, 100, 100, 83, 100, 100, 100, 100, 100, 100, 100, 100, 100, 100, 75, 100, 100, 100, 100, 100, 100, 100, 100, 50, 100, 100, 100, 100, 100, 100, 100, 100, 100, 100, 100, 100, 100, 100, 100, 100, 100, 100, 100, 100, 96, 91, 100, 100, 96, 100, 100, 100, 100, 96, 83, 100, 97, 100, 60, 100, 100, 100, 60, 100, 100, 100, 100, 96, 100, 100, 94, 100, 100, 0, 100, 100, 100, 100, 66, ]
value6=[100, 100, 100, 96, 100, 88, 100, 100, 100, 100, 100, 100, 100, 100, 100, 100, 100, 100, 100, 100, 100, 100, 100, 100, 83, 100, 100, 94, 92, 100, 100, 100, 100, 100, 100, 100, 100, 100, 100, 100, 100, 100, 100, 100, 100, 100, 100, 100, 100, 100, 100, 100, 100, 100, 100, 100, 100, 100, 100, 100, 100, 100, 100, 100, 100, 100, 100, 100, 100, 100, 100, 100, 100, 100, 100, 100, 100, 100, 100, 100, 100, 100, 100, 100, 100, 100, 100, 100, 100, 100, 100, 100, 100, 95, 100, 100, 100, 100, 100, 100, 100, 100, 97, 88, 100, 100, 100, 100, 100, 100, 100, 97, 100, 100, 100, 100, 93, 100, 93, 100, 100, 100, 100, 75, 100, 100, 100, 100, 100, 100, 100, 100, 75, 100, 100, 100, 100, ]


box_plot_data=[value1,value2,value3,value4, value5, value6]
plt.boxplot(box_plot_data,patch_artist=True,labels=['0',']0-20[','[20,40[','[40,60[','[60-80[', '[80-100]'])
plt.title('Trace Recall Perc. versus N Incompleteness Perc. seeded')
plt.ylim(0, 105)
plt.xlabel('N Incompleteness Percentage seeded')
plt.ylabel('Trace Recall Percentage')
plt.savefig('./BoxPlotsPaper2IncompletenessSeedingOldFormulas/TraceRecallVsNIncompleteness')
plt.show()

value1=[99, 100, 99,  99,  100, 99, 99, 99, 99, 99, 99, 99, 100, 99, 100,  100, 100, 100, 100, 100, 100, 100, 100, 100,  100, 97,  100, 98, 100, 100, 100, 100, 100, 100, 100, 100, 100, 100,  94,  100, 100, 100, 100, 100,  100, 100, 100, 100,  100, 100, 98, 95,  100,  100, 96, 97, 99, 98, 100,  100,  100, 97, 97, 97,  100,  100, 100, 100, 99,  100,  100, 96,  100,  100,  100,  100,  100,  100,  100,  100, 85, 93,  100,  100, 100, ]
value2=[ 99, 99, 100, 99, 99, 99, 99, 99, 100, 99, 100, 99,  100, 99, 99, 100, 99,  100, 99, 100, 98,  99, 99, 100, 99, 99, 100,  100, 99, 99, 99, 99,  100, 100, 97, 100, 100, 100,  93, 100, 100, 100, 100,  100, 100, 100, 100, 100, 100, 100, 100, 100,  100, 100, 100, 100, 100, 97, 100, 100,  94, 97, 100, 100, 100, 100, 100, 100, 100, 100,  100, 100, 100, 100, 100, 100, 100, 100, 100, 100, 100, 100, 100, 100, 100, 100, 100, 100, 100, 100,  100, 100, 100,  93, 100, 100, 100, 100, 100,  100, 100,  100, 100, 94, 97, 100,  100, 97, 99,  100,  100,  100, 97, 97,  100,  100,  99, 97,  100, 97, 97, 98,  100, 100,  100, 97, 97,  100, 97, 97, 93, 99, 100, 99, 97, 97, 100,  100, 100, 97,  100, 100, 99,  100,  100, 96,  100,  100, 96,  100,  100,  100,  100,  100,  100,  100,  100,  100, 96,  100,  100,  100,  100,  100,  100,  100,  100, 96,  100,  100,  100, 80,  100, ]
value3=[99, 99, 99,  100,  99, 99,  100,  100, 99, 99, 99,  99, 99, 99, 99, 100, 99, 100, 99, 99, 99, 99, 99, 99, 99, 100, 99, 99, 98, 100, 100, 100,  100, 97, 100, 100, 100, 100, 100, 96, 97, 94,  100,  100, 94, 100, 100, 96, 100, 100, 100, 100, 100, 100,  100, 100, 100, 100,  100, 100, 100, 100,  100, 100, 100, 100, 100, 100, 100, 100, 97, 96, 100, 100, 96, 97, 97, 100,  100, 100,  100, 100,  100, 97, 100, 96,  90, 100, 100, 100, 100, 100, 100, 100, 96,  100, 100, 100, 97,  100, 100, 100,  100, 100, 100, 100, 100, 100, 100,  92, 97, 98, 96, 100,  100, 93, 100, 99, 95,  100, 97, 100, 98, 97,  100, 96, 100,  100, 96, 100,  100,  100, 100, 100,  100,  100, 96,  100,  100, 100, 93, 98,  100, 96,  100, 96,  100,  100,  100,  100, 90,  100, 90,  100,  100,  100, 95,  100,  100,  100, 66,  100,  100, 90, 96,  100,  100, ]
value4=[99, 100, 98, 98, 99, 99, 99, 99, 97,  100, 99, 99, 99, 99, 99, 99,  100, 99, 98,  100, 99, 99, 98, 86, 100, 100,  100, 100, 100, 94, 87,  100, 100, 100, 100, 96, 92, 86,  100, 100, 100,  85, 100,  100,  100, 100, 96, 94, 100, 100,  100, 100, 100, 96, 100, 100,  100, 100, 100, 100, 86, 100, 86, 95, 100, 95, 100, 88, 100, 96, 93,  100, 93, 100, 100, 92, 96, 100, 100,  100, 100,  100, 100, 95, 95, 99, 98, 95, 86, 94, 95,  100, 81, 100, 96, 100, 90,  100, 95, 93, 100, 95, 100, 98,  100,  100,  100, 98,  100, 98, 100,  100,  100, 95,  100, 94, 98, 91,  100, 81,  100,  100,  100,  100, 71,  100,  100,  100,  100,  100,  100,  95,  100, 100,  100,  100, 66,  100,  100,  100,  100,  100, 84, 90,  100,  100,  100,  100,  100,  100, 94,  100, 93,  100, ]
value5=[99, 98, 92, 99, 95, 99, 97, 99, 97, 99, 99, 98, 99, 97,  100, 98, 100, 99, 97, 98, 98,  100,  99, 99, 97, 92, 99, 99,  99, 98, 97, 99, 98,  99,  100, 98, 99, 100, 87, 100,  100, 94, 100, 93, 100, 100, 93, 78, 100, 100, 100, 100, 94, 85, 81, 100, 100, 81, 100, 87,  100, 100,  100,  78, 100, 80, 92,  100, 100, 100, 75,  76, 86, 100, 73, 84, 100, 83, 93,  100,  100, 100, 100, 100,  89, 100, 100, 100, 92, 100, 100, 100, 100, 87, 100,  97, 76, 81,  100,  100,  100,  98, 97,  100, 91,  100,  100,  95, 83, 97,  100, 94, 100, 96,  100, 85,  100,  100, 80, 98, 95, 67,  100, 87, 93,  100, 97,  99, 92,  100,  100,  96,  100, 92, 100, 91,  100, 100, 79,  100, 83, 93,  100,  100, 86,  100,  100,  100,  100, 25, 60,  100,  100, 86, 25, 33,  100,  100, 66,  100, 77,  78,  100,  100, 100,  100,  100,  44, 0, ]
value6=[84,  100, 98,  100, 87, 99, 20, 80, 96,  100, 93, 76,  100, 95,  100, 91, 96, 92, 96, 98, 96, 95, 95, 60,  100, 99, 72, 93, 97, 53,  100, 98, 94, 93, 98, 95, 98, 100, 100, 80, 66, 100, 100, 66,  100, 100, 100, 37,  37, 100, 90, 100, 100, 100, 28, 100, 100, 100, 18, 75, 100, 100, 100, 100, 100, 100, 100,  100, 100, 85, 100, 50, 100,  100, 90, 100, 100, 100, 100, 83, 78,  100, 85, 36, 100, 100, 50, 100,  100,  100, 100, 100, 100,  100, 100, 100, 75, 100, 100, 55, 100, 87,  100,  100,  100,  100, 61,  100,  100, 100, 66,  100, 14, 54, 52,  100, 81,  100,  100, 100,  96, 83, 48,  100, 94, 100,  100, 37,  95, 21, 40, 90,  95, 45,  94, 87, 81,  93, 56, 65, 84, 70, 65,  100,  100,  100, 50, 96,  100, 87, 100,  100, 85,  100, 66, 40,  100,  100, 20, 100, 33, 60, 88,  100, 66, 0,  80,  100, 60, 20,  100,  100,  100, 87,  100, ]

box_plot_data=[value1,value2,value3,value4, value5, value6]
plt.boxplot(box_plot_data,patch_artist=True,labels=['0',']0-20[','[20,40[','[40,60[','[60-80[', '[80-100]'])
plt.ylim(0, 105)# Add title and axis names
plt.title('NoTrace Recall Perc. versus N Incompleteness Perc. seeded')
plt.xlabel('N Incompleteness Percentage seeded')
plt.ylabel('NoTrace Recall Percentage')
plt.savefig('./BoxPlotsPaper2IncompletenessSeedingOldFormulas/NoTraceRecallVsNIncompleteness')
plt.show()
